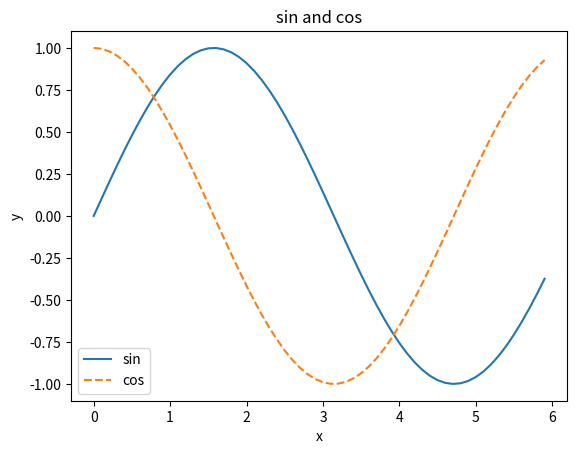

The matplotlib source for this figure:
import matplotlib.pyplot as plt
import numpy as np

x = np.arange(0, 6, 0.1)
y1 = np.sin(x)
y2 = np.cos(x)

plt.plot(x, y1, label='sin')
plt.plot(x, y2, label='cos', linestyle='--')

plt.xlabel('x')
plt.ylabel('y')

plt.title('sin and cos')

plt.legend()
plt.show()
